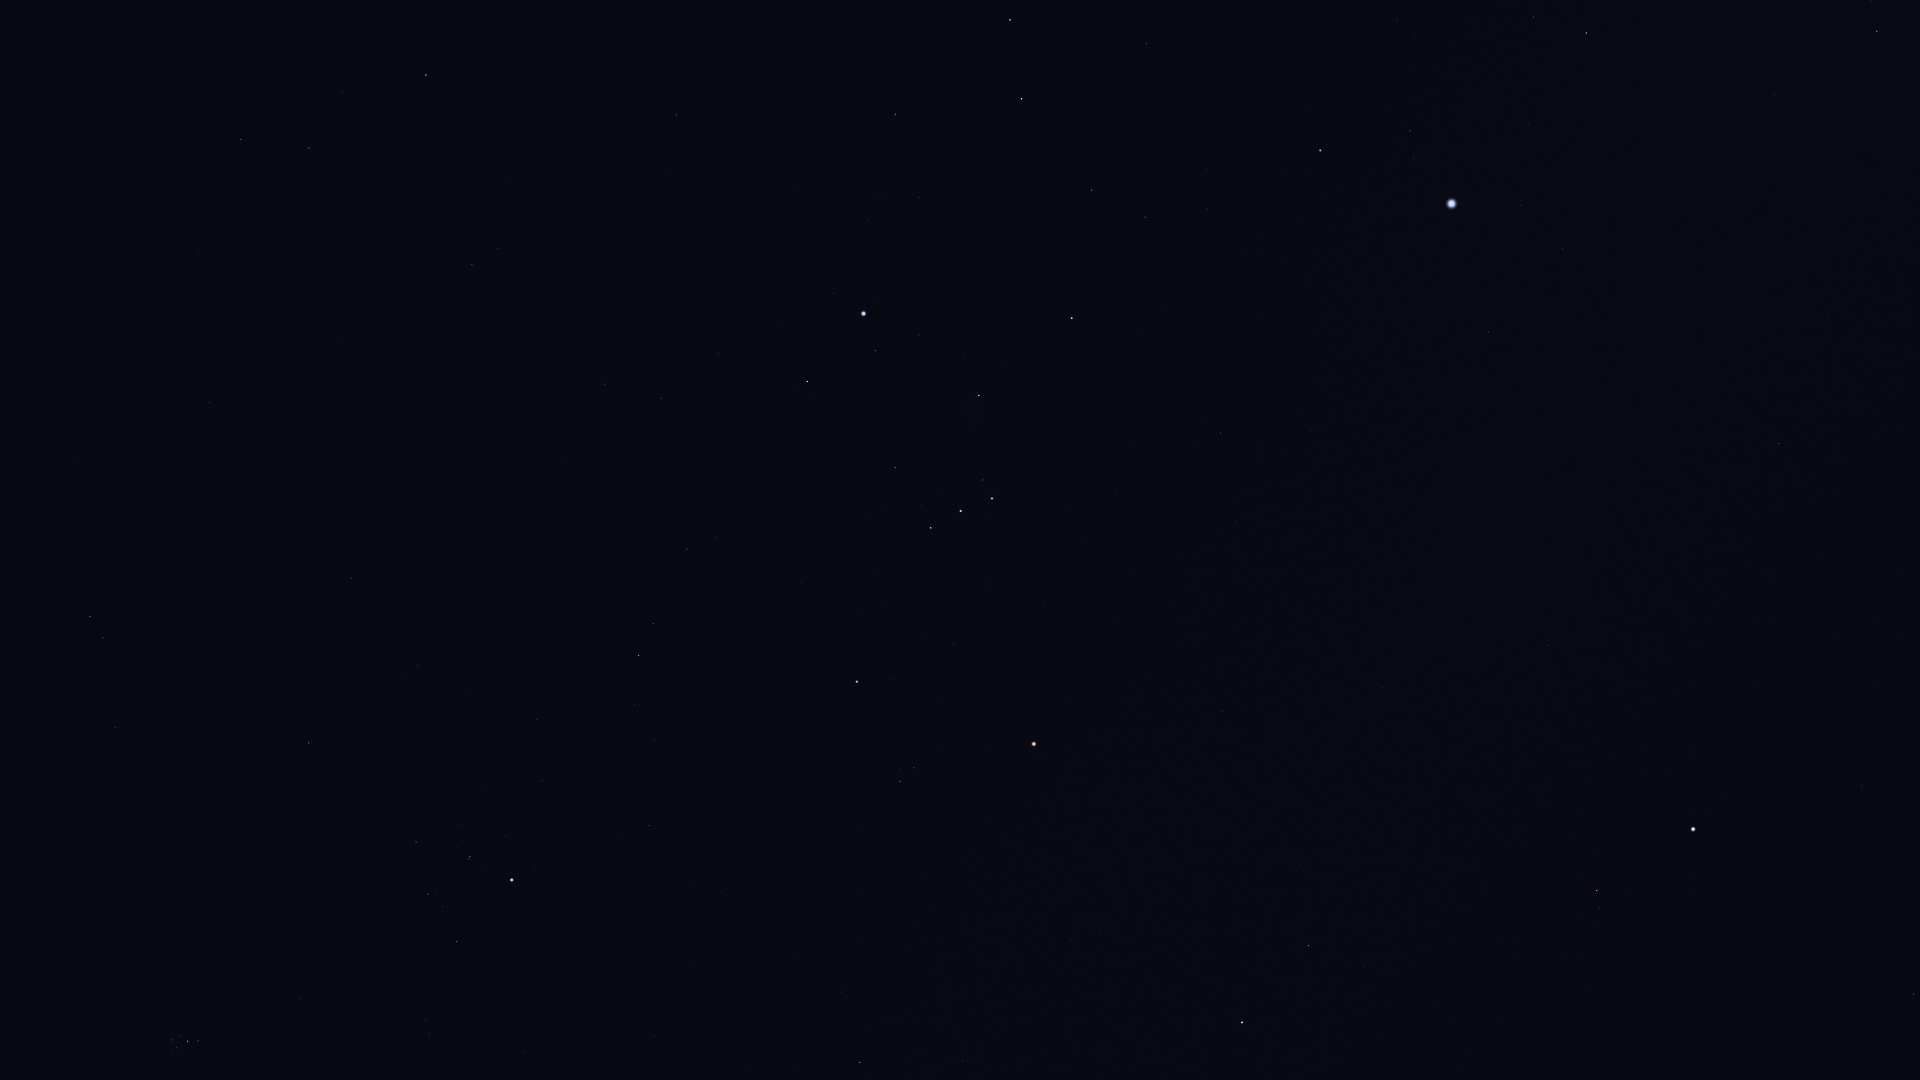

Source data for this figure (header and first rows):
Star_ID, Name, X, Y
15197, Zibal, 125, 129
15900, HIP 15900, 90, 617
16537, Ran, 241, 140
17378, Rana, 309, 148
17489, Celaeno, 170, 1045
17499, Electra, 171, 1040
17531, Taygeta, 172, 1050
17573, Maia, 176, 1047
17579, Asterope, 176, 1053
17608, Merope, 181, 1036
17702, Alcyone, 187, 1041
17851, Pleione, 198, 1043
18543, Zaurak, 426, 75
18724, HIP 18724, 308, 743
19587, Beid, 472, 265
19849, Keid, 497, 248
20205, Prima Hyadum, 416, 842
20455, Secunda Hyadum, 428, 894
20648, HIP 20648, 442, 906
20889, Ain, 456, 942
20894, Chamukuy, 470, 857
21109, Hoggar, 536, 575
21421, Aldebaran, 512, 880
21444, HIP 21444, 605, 384
21594, Sceptrum, 676, 115
21881, HIP 21881, 524, 1051
22109, HIP 22109, 661, 398
22449, Tabit, 638, 655
22701, HIP 22701, 718, 354
22730, HIP 22730, 681, 550
23875, Cursa, 807, 381
24244, HIP 24244, 869, 221
24305, HIP 24305, 895, 114
24327, HIP 24327, 880, 196
24436, Rigel, 863, 314
24845, HIP 24845, 919, 198
24873, HIP 24873, 917, 219
25336, Bellatrix, 857, 682
25606, Nihal, 1010, 20
25930, Mintaka, 931, 528
25985, Arneb, 1021, 99
26207, Meissa, 900, 781
26241, Hatysa, 979, 395
26311, Alnilam, 961, 511
26451, Tianguan, 860, 1062
26727, Alnitak, 992, 498
27288, HIP 27288, 1091, 190
27366, Saiph, 1072, 318
27913, HIP 27913, 962, 1061
27989, Betelgeuse, 1034, 744
28103, HIP 28103, 1145, 217
28614, HIP 28614, 1066, 808
28716, HIP 28716, 1019, 1070
28910, HIP 28910, 1207, 209
29038, HIP 29038, 1070, 941
29426, HIP 29426, 1100, 932
29434, HIP 29434, 1090, 980
29651, HIP 29651, 1220, 433
30324, Mirzam, 1320, 150
30419, HIP 30419, 1222, 711
... 24 more rows
